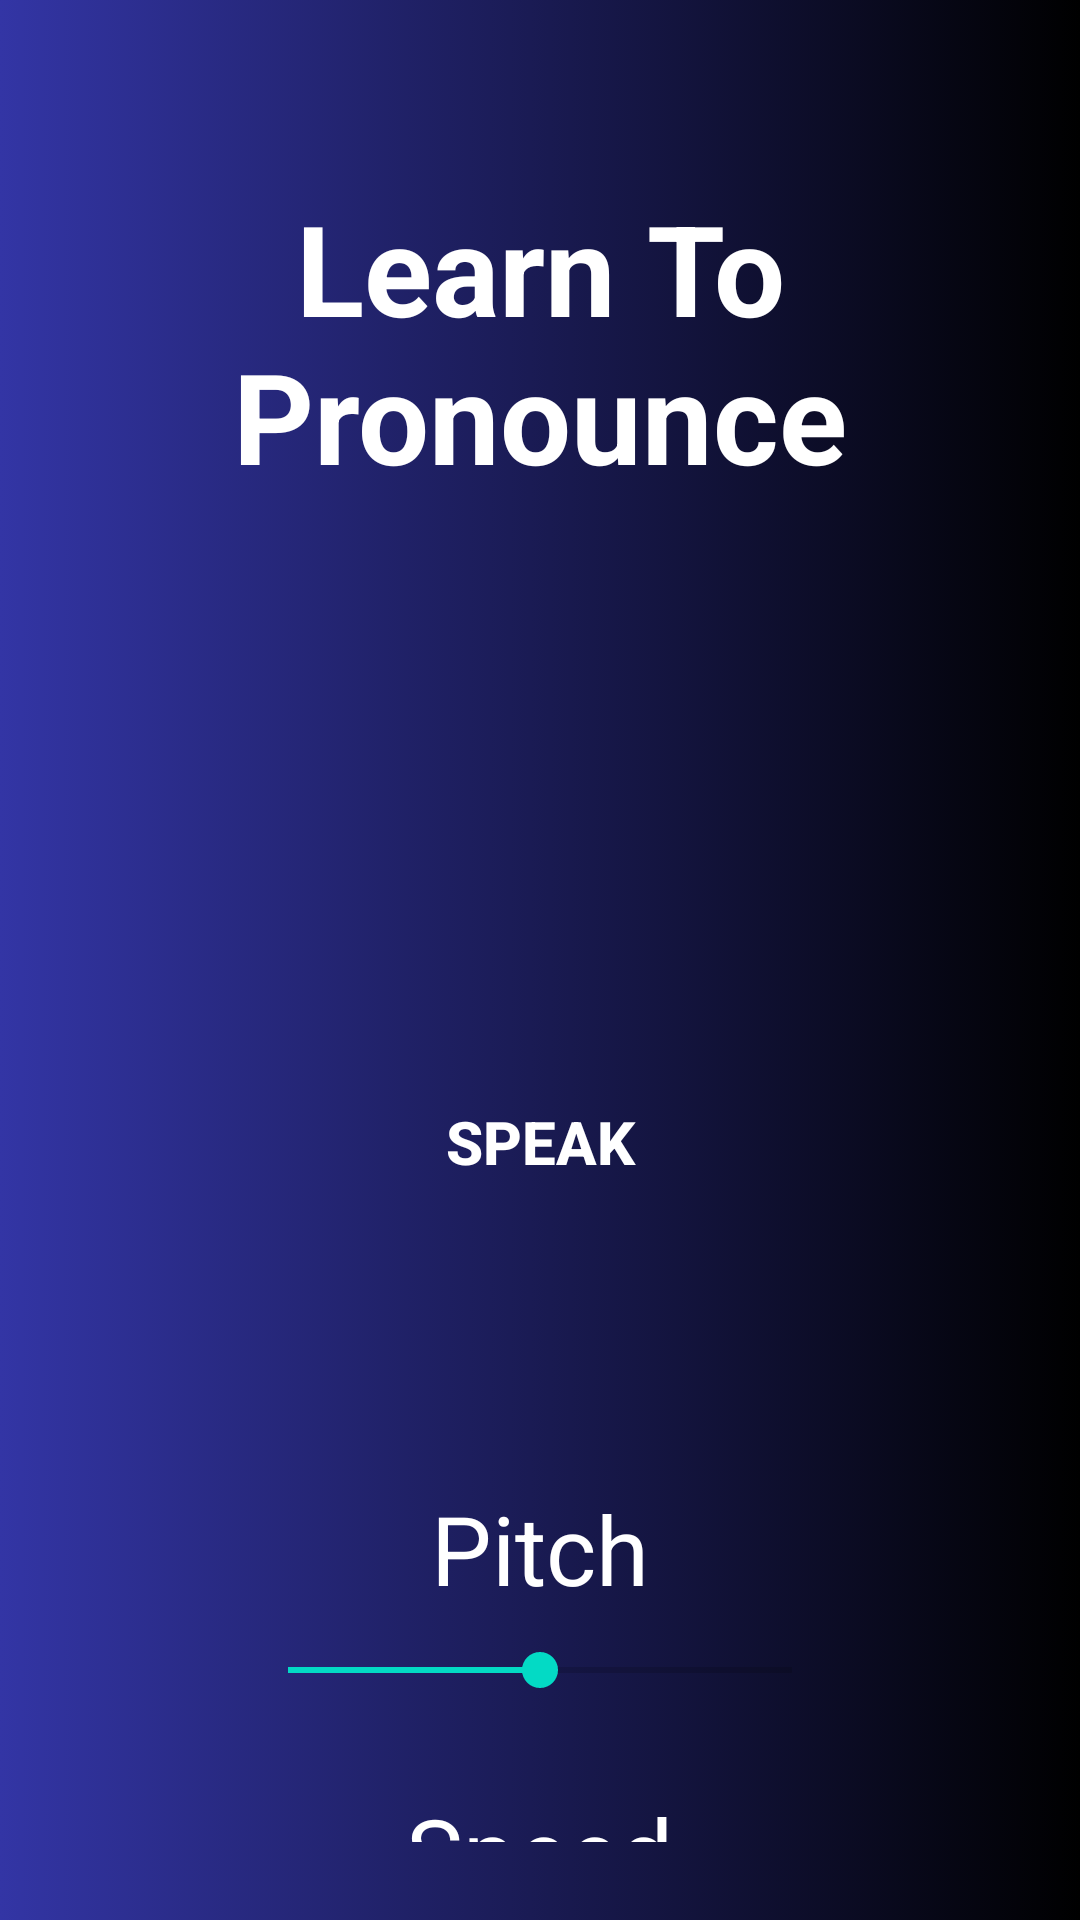

Reconstruct the res/layout file that produces this screen, plus the resources it refers to.
<!-- AndroidManifest.xml: application theme Theme.DictionaryApp -->
<!-- res/layout/activity_pronunciation.xml -->
<?xml version="1.0" encoding="utf-8"?>
<LinearLayout xmlns:android="http://schemas.android.com/apk/res/android"
    xmlns:app="http://schemas.android.com/apk/res-auto"
    xmlns:tools="http://schemas.android.com/tools"
    android:layout_width="match_parent"
    android:layout_height="match_parent"
    android:background="@drawable/background_dashboard"
    android:orientation="vertical"
    android:padding="16dp"
    tools:context=".pronunciation">

    <TextView
        android:id="@+id/textScreen"
        android:layout_width="wrap_content"
        android:layout_height="wrap_content"
        android:layout_gravity="center_horizontal"
        android:layout_marginTop="45dp"
        android:text="Learn To Pronounce"
        android:textAlignment="center"
        android:textColor="@color/white"
        android:textSize="42sp"
        android:textStyle="bold" />

    <EditText
        android:id="@+id/edit_text"
        android:layout_width="300dp"
        android:layout_height="80dp"
        android:layout_gravity="center"
        android:layout_marginTop="70dp"
        android:layout_marginBottom="40dp"
        android:background="@drawable/bgquestion"
        android:gravity="center"
        android:padding="10dp"
        android:textColor="#332FA2"
        android:textSize="32sp"
        android:textStyle="bold" />

    <Button
        android:id="@+id/button_speak"
        android:layout_width="wrap_content"
        android:layout_height="wrap_content"
        android:layout_gravity="center_horizontal"
        android:enabled="false"
        android:text="speak"
        android:textColor="@color/white"
        android:textSize="20sp"
        android:textStyle="bold"
        android:background="@drawable/buton"
        android:layout_marginBottom="90dp"/>


    <TextView
        android:layout_width="wrap_content"
        android:layout_height="wrap_content"
        android:layout_gravity="center"
        android:layout_marginBottom="10dp"
        android:text="Pitch"
        android:textColor="@color/white"
        android:textSize="32sp" />

    <SeekBar
        android:id="@+id/seek_bar_pitch"
        android:layout_width="200dp"
        android:layout_height="wrap_content"
        android:layout_gravity="center"
        android:layout_marginBottom="30dp"
        android:outlineSpotShadowColor="@color/white"
        android:progress="50" />

    <TextView
        android:layout_width="wrap_content"
        android:layout_height="wrap_content"
        android:layout_gravity="center"
        android:layout_marginBottom="10dp"
        android:text="Speed"
        android:textColor="@color/white"
        android:textSize="32sp" />

    <SeekBar
        android:id="@+id/seek_bar_speed"
        android:layout_width="200dp"
        android:layout_height="wrap_content"
        android:layout_gravity="center"
        android:progress="50" />



</LinearLayout>
<!-- resources referenced by this layout -->
<resources>
  <!-- drawable background_dashboard (drawable) -->
  <?xml version="1.0" encoding="utf-8"?>
  <selector xmlns:android="http://schemas.android.com/apk/res/android">
  
  
      <item>
          <shape>
              <gradient android:endColor="#000000" android:startColor="#3335A5" android:type="linear">
  
              </gradient>
  
  
          </shape>
      </item>
  </selector>
  <!-- drawable buton (drawable) -->
  <?xml version="1.0" encoding="utf-8"?>
  <shape xmlns:android="http://schemas.android.com/apk/res/android" android:shape="rectangle">
  
      <corners android:radius="90dp"/>
  </shape>
  <style name="Theme.DictionaryApp" parent="Theme.MaterialComponents.DayNight.NoActionBar">
          
          <item name="colorPrimary">#091E91</item>
          <item name="colorPrimaryVariant">@color/purple_700</item>
          <item name="colorOnPrimary">@color/white</item>
          
          <item name="colorSecondary">@color/teal_200</item>
          <item name="colorSecondaryVariant">@color/teal_700</item>
          <item name="colorOnSecondary">@color/black</item>
          
          <item name="android:statusBarColor" tools:targetApi="l">?attr/colorPrimaryVariant</item>
          
      </style>
  <!-- not gathered from this repository: default colours our renderer supplied (Android Studio template values) -->
  <color name="purple_700">#FF3700B3</color>
  <color name="teal_200">#FF03DAC5</color>
  <color name="teal_700">#FF018786</color>
  <color name="black">#FF000000</color>
  <color name="white">#FFFFFFFF</color>
</resources>
